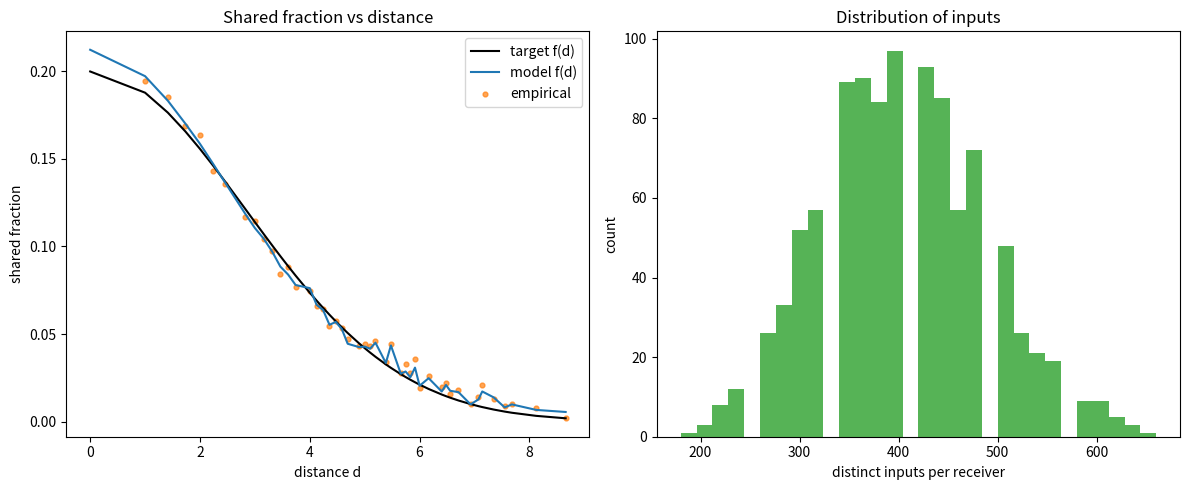

Generate this figure with matplotlib:
"""Spike-count simulation with controllable input correlations and sharing.

This module provides utilities to simulate spike-count inputs across multiple
groups or receivers with a Beta-Binomial construction. For each time bin, a
probability is drawn from a Beta distribution (when ``0 < rho < 1``), and each
group's count is drawn from a Binomial distribution with that probability. This
yields marginal Beta-Binomial behavior and induces positive correlation across
groups within a time bin, controlled by ``rho``. Furthermore, groups are distributed
across receivers, allowing for flexible configurations of input sharing.

TODO: Use this to simulate input spikes for each striatal neuron and store the generated
spike trains as files to be able to load them later.
FSIs should get input from same pool (with same within correlations/caused fluctuations)
based on ([Damodaran et al., 2014](zotero://select/library/items/NDTWW3G7)).
Current idea for FSIS: check which MSNs are connected with the FSI, then obtain input
groups of these MSNs, then randomly select from these groups input groups for the FSI.

The script also contains a demonstration section (under ``if __name__ ==
"__main__":``) that showcases:

- Direct group count simulation for a chosen ``rho``.
- Building groups and inspecting their assignment to receivers.
- Receiver-level counts with overlap (``k > 1``) and the no-overlap fast path
    (``k == 1``).
New (distance-dependent) functionality
-------------------------------------
The module now also supports constructing input sharing using a distance-
dependent shared fraction target ``f(d)`` for a 3D periodic (toroidal) grid
of receivers. The user provides:

* ``receiver_positions``: integer grid coordinates of receivers with periodic
    boundary conditions (wrap-around along each axis).
* ``f_target(d)``: a callable giving the desired expected shared fraction of
    inputs between two receivers separated by distance ``d``.
* ``N``: desired approximate number of distinct inputs per receiver.
* ``s``: group size (inputs per group).

We model the probability that a group positioned at location ``x`` connects
to a receiver at location ``r`` via a Gaussian kernel

``p(d) = p0 * exp(-d^2 / (2 * sigma^2))``

with parameters ``(p0, sigma)`` chosen so that the resulting theoretical
expected shared fraction curve matches ``f_target(d)`` in a least-squares
sense. Under spatial homogeneity and uniform random placement of groups on
grid points, the expected shared fraction for receivers separated by distance
``d`` is:

``E[f(d)] = E[p(dist(r_i, g)) * p(dist(r_j, g))] / E[p(dist(r_i, g))]``.

Because ``p(d)`` is linear in ``p0`` and the numerator quadratic, this reduces
to ``E[f(d)] = p0 * h_sigma(d)`` for a precomputable kernel-dependent function
``h_sigma(d)`` when ``sigma`` is fixed. We therefore: (1) scan candidate
``sigma`` values, (2) obtain the optimal ``p0`` in closed form, and (3) select
``(p0, sigma)`` minimizing the squared error to the supplied ``f_target``.

Given ``(p0, sigma)``, we determine required total distinct inputs ``M = G * s``
by equating the target per-receiver inputs ``N`` with the theoretical
expectation ``E[I] = M * E[p(dist(r, g))]``. We then build ``G`` groups at
random grid locations and sample each receiver-group connection independently
with probability ``p(distance)``. A distance-based simulation state is stored
in ``DistanceGroupsState``.

The ``__main__`` demonstration constructs a 10x10x10 grid, fits ``p(d)``,
verifies the empirical shared fraction against the target, and visualizes
input count distributions across receivers.
"""

import numpy as np
import math
from typing import Tuple, Optional, Callable, Dict, List
from dataclasses import dataclass

# Optional plotting; demonstration will guard imports.
try:  # pragma: no cover - demo convenience
    import matplotlib.pyplot as plt  # type: ignore
except Exception:  # pragma: no cover
    plt = None


def beta_params_from_p_rho(p: float, rho: float) -> Tuple[float, float]:
    """Compute Beta parameters for a target mean and overdispersion.

    Given a desired mean probability ``p`` and overdispersion/co-variability
    coefficient ``rho`` in the open interval (0, 1), returns parameters
    ``(alpha, beta)`` such that:

    - E[P] = p
    - Var[P] = rho * p * (1 - p)

    Args:
        p (float): Target mean success probability in [0, 1]. Typically
            ``p = rate * dt``.
        rho (float): Overdispersion coefficient in (0, 1). Controls the
            variance of the per-bin probability P. Use the calling code to
            handle the boundary cases ``rho == 0`` and ``rho == 1``.

    Returns:
        Tuple[float, float]: ``(alpha, beta)`` for the Beta(alpha, beta)
        distribution.

    Raises:
        ValueError: If ``rho <= 0`` or ``rho >= 1``. These edge cases should be
            handled by the caller (e.g., treat ``rho == 0`` as independent
            Binomial and ``rho == 1`` as fully shared all-or-none firing).
    """
    if rho <= 0.0:
        raise ValueError(
            "rho must be > 0 to compute Beta parameters (handle rho==0 separately)."
        )
    if rho >= 1.0:
        raise ValueError("rho must be < 1 for Beta params (handle rho==1 separately).")
    s = 1.0 / rho - 1.0
    alpha = p * s
    beta = (1.0 - p) * s
    return alpha, beta


def simulate_counts_direct(
    G: int,
    N: int,
    rate: float,
    dt: float,
    rho: float,
    num_bins: int,
    rng: np.random.Generator,
    dtype: Optional[np.dtype] = None,
) -> np.ndarray:
    """Simulate group spike counts via a Beta-Binomial construction.

    For each time bin b, draw ``p_b ~ Beta(alpha, beta)`` with mean
    ``p = rate * dt`` and variance ``Var[P] = rho * p * (1 - p)`` when
    ``0 < rho < 1``. Then, for each group g, draw the count
    ``K[g, b] ~ Binomial(N, p_b)``. This induces positive correlation across
    groups within a time bin that is controlled by ``rho``.

    Special cases handled explicitly:
    - ``rho <= 0``: independent Binomial draws with fixed ``p`` (no shared variability).
    - ``rho >= 1``: fully shared Bernoulli per bin (all-or-none across all neurons),
      broadcast to all groups and summed to ``N``.

    Args:
        G (int): Number of groups (e.g., cortical populations).
        N (int): Number of neurons per group.
        rate (float): Firing rate in Hz.
        dt (float): Bin width in seconds.
        rho (float): Overdispersion/correlation coefficient. Values in
            [0, 1] are meaningful; values outside this range are treated by
            the nearest special-case branch described above.
        num_bins (int): Number of time bins to simulate.
        rng (np.random.Generator): Random number generator to use.
        dtype (Optional[np.dtype]): Desired dtype of returned array; if
            provided, counts are cast without copying when possible.

    Returns:
        np.ndarray: Array of shape ``(G, num_bins)`` containing integer
        spike counts.

    Examples:
        >>> rng = np.random.default_rng(0)
        >>> simulate_counts_direct(2, 10, 50, 0.001, 0.3, 5, rng).shape
        (2, 5)
    """
    p = rate * dt
    # No overdispersion: draw Binomial counts with a fixed probability p.
    if rho <= 0.0:
        arr = rng.binomial(N, p, size=(G, num_bins))
        if dtype is not None and arr.dtype != dtype:
            arr = arr.astype(dtype, copy=False)
        return arr
    # Fully shared case: a single Bernoulli per bin, broadcast to groups and
    # multiplied by N (all-or-none across neurons).
    if rho >= 1.0:
        all_fire = rng.binomial(1, p, size=num_bins)
        arr = N * np.broadcast_to(all_fire, (G, num_bins))
        if dtype is not None and arr.dtype != dtype:
            arr = arr.astype(dtype, copy=False)
        return arr
    # Intermediate regime: Beta-Binomial via random per-bin probabilities.
    alpha, beta = beta_params_from_p_rho(p, rho)
    p_bins = rng.beta(alpha, beta, size=num_bins)
    counts = rng.binomial(N, p_bins, size=(G, num_bins))
    if dtype is not None and counts.dtype != dtype:
        counts = counts.astype(dtype, copy=False)
    return counts


def compute_k_from_f(R, f):
    """Compute receivers-per-group from a shared fraction.

    Maps a desired shared-input fraction to the number of receivers each
    input group should project to.

    Args:
        R (int): Total number of receivers.
        f (float): Shared-input fraction in [0, 1]. ``f=0`` yields ``k≈1``
            and ``f=1`` yields ``k≈R``.

    Returns:
        tuple[int, float]: ``(k, k_float)`` where ``k`` is the discretized
        receivers-per-group (at least 1) and ``k_float`` is the unrounded
        value before discretization.
    """
    k_float = 1.0 + f * (R - 1)
    # Use at least 1 receiver per group (no forced overlap when f≈0).
    k = max(1, int(round(k_float)))
    return k, k_float


def build_groups_homogeneous(R, N, f, s, rng, build_reverse: bool = True):
    """Build input groups and assign each group to ``k`` receivers.

    Constructs ``G`` input groups of size ``s`` and assigns every group to the
    same number of receivers ``k``, where ``k`` is computed from ``R`` and
    the desired shared-input fraction ``f``.

    Args:
        R (int): Number of receivers.
        N (int): Approximate number of inputs per receiver.
        f (float): Target shared-input fraction in [0, 1].
        s (int): Group size (number of inputs per group).
        rng (np.random.Generator): Random number generator.
        build_reverse (bool): If True, also build the reverse mapping from
            receiver to groups that connect to it.

    Returns:
        tuple[np.ndarray, int, float, int, Optional[list[np.ndarray]]]:
        ``(groups, k, k_float, G, groups_by_receiver)`` where ``groups`` has
        shape ``(G, k)`` and ``groups_by_receiver`` is a list of length ``R``
        (or ``None`` if ``build_reverse`` is False).
    """
    k, k_float = compute_k_from_f(R, f)
    # total inputs = N * R, each group outputs to k receivers -> required inputs = M = N*R/k
    # each group holds s inputs -> total groups = G = M/s
    M = N * R / k  # Total inputs.
    G = max(1, int(round(M / s)))
    # Build groups: G rows, each row has k random distinct receiver indices.
    receivers = np.arange(R, dtype=np.int32)
    groups = np.empty((G, k), dtype=np.int32)
    for g in range(G):
        groups[g] = rng.choice(receivers, size=k, replace=False)
    if build_reverse:
        # Build reverse mapping: for each receiver, which groups connect to it.
        lists = [[] for _ in range(R)]
        for g in range(G):
            for r in groups[g]:
                lists[r].append(g)
        groups_by_receiver = [np.array(ixs, dtype=np.int32) for ixs in lists]
    else:
        groups_by_receiver = None
    return groups, k, k_float, G, groups_by_receiver


def _smallest_unsigned_dtype(max_value: int) -> np.dtype:
    """Return the smallest unsigned integer dtype able to hold ``max_value``.

    Chooses among ``uint8``, ``uint16``, ``uint32``, and ``uint64``.

    Args:
        max_value (int): Maximum non-negative value to represent.

    Returns:
        np.dtype: Unsigned integer dtype that can represent ``max_value``.
    """
    if max_value <= np.iinfo(np.uint8).max:
        return np.uint8
    if max_value <= np.iinfo(np.uint16).max:
        return np.uint16
    if max_value <= np.iinfo(np.uint32).max:
        return np.uint32
    return np.uint64


@dataclass(frozen=True)
class GroupsState:
    """Reusable state describing wiring and dtypes for simulation.

    Attributes:
        fast_path (bool): If True, there is no overlap (``k == 1``); ``groups``
            is ``None`` and simulation uses direct per-receiver binomial draws.
        R (int): Number of receivers.
        N (int): Approximate number of inputs per receiver.
        s (int): Group size (inputs per group).
        k (int): Receivers per group.
        G (int): Number of groups (``R`` in fast path).
        groups (Optional[np.ndarray]): Array of shape ``(G, k)`` with receiver
            indices, or ``None`` if ``fast_path``.
        group_dtype (np.dtype): Unsigned dtype for per-group counts (based on ``s``).
        receiver_dtype (np.dtype): Unsigned dtype for per-receiver counts
            (based on ``s * max_degree`` in general case, or ``N`` in fast path).
    """

    fast_path: bool
    R: int
    N: int
    s: int
    k: int
    G: int
    groups: Optional[np.ndarray]
    group_dtype: np.dtype
    receiver_dtype: np.dtype


def build_groups_state(
    R: int, N: int, f: float, s: int, rng: np.random.Generator
) -> GroupsState:
    """Build a reusable groups state for repeated simulations.

    Constructs the groups (or marks the fast path if ``k == 1``) and chooses
    minimal unsigned integer dtypes for group and receiver counts. Reuse the
    returned state across multiple calls to simulate time bins in chunks.

    Args:
        R (int): Number of receivers.
        N (int): Approximate number of inputs per receiver.
        f (float): Target shared-input fraction in [0, 1].
        s (int): Group size (number of inputs per group).
        rng (np.random.Generator): Random number generator.

    Returns:
        GroupsState: Encapsulates topology, groups, and dtypes.
    """
    group_dtype = _smallest_unsigned_dtype(int(s))
    k, _k_float = compute_k_from_f(R, f)
    if k == 1:
        # Fast path: per-receiver direct simulation, no groups needed.
        receiver_dtype = _smallest_unsigned_dtype(int(N))
        return GroupsState(
            fast_path=True,
            R=R,
            N=N,
            s=s,
            k=k,
            G=R,
            groups=None,
            group_dtype=group_dtype,
            receiver_dtype=receiver_dtype,
        )

    # General case: build overlapping groups once and compute receiver dtype.
    groups, k, _, G, _ = build_groups_homogeneous(R, N, f, s, rng, build_reverse=False)
    degrees = np.bincount(groups.ravel(), minlength=R)
    max_degree = int(degrees.max()) if degrees.size else 0
    receiver_cap = int(s) * max_degree
    receiver_dtype = _smallest_unsigned_dtype(receiver_cap)
    return GroupsState(
        fast_path=False,
        R=R,
        N=N,
        s=s,
        k=k,
        G=G,
        groups=groups,
        group_dtype=group_dtype,
        receiver_dtype=receiver_dtype,
    )


# ---------------------------------------------------------------------------
# Distance-dependent shared fraction construction (periodic 3D grid)
# ---------------------------------------------------------------------------


def _periodic_component(delta: int, L: int) -> int:
    """Minimal wrapped distance along one axis for periodic boundaries."""
    delta = abs(delta)
    return min(delta, L - delta)


def periodic_distance(a: np.ndarray, b: np.ndarray, Lx: int, Ly: int, Lz: int) -> float:
    """Compute Euclidean distance on a 3D torus between integer grid points.

    Args:
        a, b: Arrays of length 3 with integer coordinates.
        Lx, Ly, Lz: Domain lengths along x, y, z.

    Returns:
        float: Wrapped Euclidean distance.
    """
    dx = _periodic_component(int(a[0]) - int(b[0]), Lx)
    dy = _periodic_component(int(a[1]) - int(b[1]), Ly)
    dz = _periodic_component(int(a[2]) - int(b[2]), Lz)
    return math.sqrt(dx * dx + dy * dy + dz * dz)


@dataclass(frozen=True)
class DistanceGroupsState:
    """State for distance-dependent group sharing on a periodic 3D grid.

    Attributes:
        receiver_positions (np.ndarray): Shape (R, 3) integer coordinates.
        L (Tuple[int,int,int]): Domain lengths along each axis.
        R (int): Number of receivers.
        N_target (int): Desired expected number of distinct inputs per receiver.
        s (int): Group size (inputs per group).
        G (int): Number of groups.
        group_positions (np.ndarray): Shape (G, 3) chosen grid positions.
        p0 (float): Amplitude of Gaussian connection probability.
        sigma (float): Width of Gaussian connection probability.
        groups_by_receiver (List[np.ndarray]): For each receiver, array of group indices.
        group_dtype (np.dtype): Unsigned dtype for per-group counts.
        receiver_dtype (np.dtype): Unsigned dtype for per-receiver counts.
        f_target_samples (Dict[float, float]): Target shared fraction samples vs distance.
        f_model_samples (Dict[float, float]): Model shared fraction samples vs distance (theoretical).
    """

    receiver_positions: np.ndarray
    L: Tuple[int, int, int]
    R: int
    N_target: int
    s: int
    G: int
    group_positions: np.ndarray
    p0: float
    sigma: float
    groups_by_receiver: List[np.ndarray]
    group_dtype: np.dtype
    receiver_dtype: np.dtype
    f_target_samples: Dict[float, float]
    f_model_samples: Dict[float, float]


def _compute_distance_matrix_receivers_to_grid(
    receiver_positions: np.ndarray,
) -> Tuple[np.ndarray, Tuple[int, int, int], np.ndarray]:
    """Precompute distances from each receiver to every grid point (periodic).

    Returns:
        distances (np.ndarray): Shape (R, Ggrid) of wrapped distances.
        L (tuple): Domain lengths.
        grid_points (np.ndarray): Shape (Ggrid, 3) array of grid coordinates.
    """
    R = receiver_positions.shape[0]
    mins = receiver_positions.min(axis=0)
    shifted = receiver_positions - mins  # Ensure domain starts at 0.
    Lx = int(shifted[:, 0].max() + 1)
    Ly = int(shifted[:, 1].max() + 1)
    Lz = int(shifted[:, 2].max() + 1)
    grid_points = np.array(
        [(x, y, z) for x in range(Lx) for y in range(Ly) for z in range(Lz)],
        dtype=np.int16,
    )
    Ggrid = grid_points.shape[0]
    distances = np.empty((R, Ggrid), dtype=np.float32)
    for i in range(R):
        a = shifted[i]
        for j in range(Ggrid):
            b = grid_points[j]
            dx = _periodic_component(int(a[0]) - int(b[0]), Lx)
            dy = _periodic_component(int(a[1]) - int(b[1]), Ly)
            dz = _periodic_component(int(a[2]) - int(b[2]), Lz)
            distances[i, j] = math.sqrt(dx * dx + dy * dy + dz * dz)
    return distances, (Lx, Ly, Lz), grid_points


def _fit_gaussian_p(
    receiver_positions: np.ndarray,
    f_target: Callable[[float], float],
    sigma_candidates: np.ndarray,
    center_index: int = 0,
) -> Tuple[
    float, float, Dict[float, float], Dict[float, float], float, Dict[float, float]
]:
    """Fit Gaussian p(d)=p0*exp(-d^2/(2*sigma^2)) to target shared fraction curve.

    Exploits spatial homogeneity by fixing one receiver (``center_index``) and
    comparing it to all others. For a given ``sigma`` the theoretical curve is
    ``f_model(d) = p0 * h_sigma(d)`` where the optimal ``p0`` (least squares) is:

    ``p0 = sum_d f_target(d) * h_sigma(d) / sum_d h_sigma(d)^2``.

    Args:
        receiver_positions: (R,3) grid coordinates.
        f_target: Callable returning target shared fraction for distance ``d``.
        sigma_candidates: 1D array of sigma values to scan.
        center_index: Reference receiver index.

    Returns:
        p0, sigma, f_target_samples, f_model_samples, mean_g (for chosen sigma), h_sigma_map.
    """
    distances_matrix, L, grid_points = _compute_distance_matrix_receivers_to_grid(
        receiver_positions
    )
    R = receiver_positions.shape[0]
    # Distances between center receiver and all receivers.
    mins = receiver_positions.min(axis=0)
    shifted = receiver_positions - mins
    Lx, Ly, Lz = L
    center_pos = shifted[center_index]
    dist_center_to_receivers = np.array(
        [periodic_distance(center_pos, shifted[i], Lx, Ly, Lz) for i in range(R)],
        dtype=np.float32,
    )
    # Unique distance bins.
    unique_dists = np.unique(dist_center_to_receivers)
    # Precompute distance arrays from center and each receiver to all grid points.
    dist_center_to_grid = distances_matrix[center_index]
    results = []
    for sigma in sigma_candidates:
        if sigma <= 0:
            continue
        g_center = np.exp(-(dist_center_to_grid**2) / (2.0 * sigma * sigma))
        mean_g = float(g_center.mean())
        # For each receiver compute mean of g_center * g_receiver over grid points.
        g_all = np.exp(
            -(distances_matrix**2) / (2.0 * sigma * sigma)
        )  # shape (R, Ggrid)
        mean_g_gshift = (g_center * g_all).mean(axis=1)  # shape (R,)
        # Aggregate h_sigma(d) = mean_g_gshift / mean_g.
        h_sigma_map: Dict[float, float] = {}
        for d in unique_dists:
            mask = dist_center_to_receivers == d
            h_sigma_map[float(d)] = float(mean_g_gshift[mask].mean() / mean_g)
        # Build arrays for least squares over actual occurring distances (weight by multiplicity).
        h_vals = []
        f_vals = []
        weights = []
        for d in unique_dists:
            h = h_sigma_map[float(d)]
            f_t = float(f_target(float(d)))
            count = int((dist_center_to_receivers == d).sum())
            h_vals.append(h)
            f_vals.append(f_t)
            weights.append(count)
        h_vals = np.array(h_vals)
        f_vals = np.array(f_vals)
        weights = np.array(weights)
        numerator = float(np.sum(f_vals * h_vals * weights))
        denominator = float(np.sum((h_vals**2) * weights))
        if denominator <= 0:
            continue
        p0 = numerator / denominator
        # Enforce p0 so that p(d)=p0*exp(-d^2/(2 sigma^2)) <= 1 for all d (d>=0 gives max at d=0).
        p0 = min(p0, 1.0)
        # Model curve samples.
        f_model_samples = {d: p0 * h_sigma_map[d] for d in h_sigma_map}
        # Loss (weighted MSE).
        mse = float(np.sum(((f_vals - p0 * h_vals) ** 2) * weights) / weights.sum())
        f_target_samples = {float(d): float(f_target(float(d))) for d in h_sigma_map}
        results.append(
            (mse, p0, sigma, f_target_samples, f_model_samples, mean_g, h_sigma_map)
        )
    if not results:
        raise RuntimeError("No valid sigma candidates for Gaussian fit.")
    results.sort(key=lambda x: x[0])
    mse, p0, sigma, f_target_samples, f_model_samples, mean_g, h_sigma_map = results[0]
    return p0, sigma, f_target_samples, f_model_samples, mean_g, h_sigma_map


def build_distance_groups_state(
    receiver_positions: np.ndarray,
    N_target: int,
    s: int,
    f_target: Callable[[float], float],
    rng: np.random.Generator,
    sigma_candidates: Optional[np.ndarray] = None,
    center_index: int = 0,
) -> DistanceGroupsState:
    """Construct distance-dependent group sharing state.

    Args:
        receiver_positions: Integer grid coordinates shape (R,3).
        N_target: Desired expected distinct inputs per receiver.
        s: Group size (inputs per group).
        f_target: Callable f(d) target shared fraction; must accept float distances.
        rng: Random generator.
        sigma_candidates: Optional array of sigma values to scan; if None, auto-generate.
        center_index: Reference receiver for fitting (default 0).

    Returns:
        DistanceGroupsState.
    """
    if sigma_candidates is None:
        # Heuristic sigma range based on grid diagonal length.
        mins = receiver_positions.min(axis=0)
        shifted = receiver_positions - mins
        Lx = shifted[:, 0].max() + 1
        Ly = shifted[:, 1].max() + 1
        Lz = shifted[:, 2].max() + 1
        diag = math.sqrt(Lx * Lx + Ly * Ly + Lz * Lz)
        sigma_candidates = np.linspace(diag * 0.05, diag * 0.5, 25, dtype=np.float32)
    p0, sigma, f_target_samples, f_model_samples, mean_g, _h_map = _fit_gaussian_p(
        receiver_positions, f_target, sigma_candidates, center_index=center_index
    )
    # Determine total distinct inputs M = G*s to achieve N_target ≈ M * mean_p with mean_p = p0 * mean_g.
    mean_p = p0 * mean_g
    if mean_p <= 0:
        raise RuntimeError(
            "Mean connection probability is zero; increase sigma or adjust f_target."
        )
    M = N_target / mean_p
    G_float = M / s
    G = max(1, int(round(G_float)))
    # Build group positions (uniform over grid points). Reuse precomputed grid.
    distances_matrix, L, grid_points = _compute_distance_matrix_receivers_to_grid(
        receiver_positions
    )
    Ggrid = grid_points.shape[0]
    if G <= Ggrid:
        group_indices = rng.choice(Ggrid, size=G, replace=False)
    else:
        group_indices = rng.choice(Ggrid, size=G, replace=True)
    group_positions = grid_points[group_indices].astype(np.int16)
    # Build adjacency lists using Bernoulli draws with probability p(distance).
    # Precompute distances receiver -> chosen group positions.
    R = receiver_positions.shape[0]
    mins = receiver_positions.min(axis=0)
    shifted = receiver_positions - mins
    Lx, Ly, Lz = L
    groups_by_receiver: List[List[int]] = [[] for _ in range(R)]
    for g_idx, g_pos in enumerate(group_positions):
        # Compute distances to all receivers.
        dists = np.array(
            [periodic_distance(g_pos, shifted[r], Lx, Ly, Lz) for r in range(R)],
            dtype=np.float32,
        )
        probs = p0 * np.exp(-(dists**2) / (2.0 * sigma * sigma))
        probs = np.clip(probs, 0.0, 1.0)
        rand = rng.random(R)
        connected_mask = rand < probs
        connected_receivers = np.nonzero(connected_mask)[0]
        if connected_receivers.size == 0:
            # Guarantee at least one connection: choose nearest receiver.
            nearest = int(np.argmin(dists))
            connected_receivers = np.array([nearest], dtype=np.int32)
        for r in connected_receivers:
            groups_by_receiver[r].append(g_idx)
    # Convert to arrays.
    groups_by_receiver_arr = [
        np.array(lst, dtype=np.int32) if lst else np.empty(0, dtype=np.int32)
        for lst in groups_by_receiver
    ]
    # Dtypes.
    group_dtype = _smallest_unsigned_dtype(int(s))
    degrees = np.array([len(lst) for lst in groups_by_receiver_arr])
    receiver_cap = int(s) * int(degrees.max() if degrees.size else 0)
    receiver_dtype = _smallest_unsigned_dtype(max(1, receiver_cap))
    return DistanceGroupsState(
        receiver_positions=receiver_positions.astype(np.int16),
        L=L,
        R=R,
        N_target=N_target,
        s=s,
        G=G,
        group_positions=group_positions,
        p0=p0,
        sigma=sigma,
        groups_by_receiver=groups_by_receiver_arr,
        group_dtype=group_dtype,
        receiver_dtype=receiver_dtype,
        f_target_samples=f_target_samples,
        f_model_samples=f_model_samples,
    )


def simulate_receiver_counts_distance_dependent(
    state: DistanceGroupsState,
    rate: float,
    dt: float,
    rho: float,
    num_bins: int,
    rng: np.random.Generator,
) -> np.ndarray:
    """Simulate receiver counts using a distance-dependent state.

    Each group first generates spike counts (size ``s``) across ``num_bins``
    time bins (Beta-Binomial / Binomial depending on ``rho``), then counts are
    summed for receivers connected to that group.
    """
    group_counts = simulate_counts_direct(
        G=state.G,
        N=state.s,
        rate=rate,
        dt=dt,
        rho=rho,
        num_bins=num_bins,
        rng=rng,
        dtype=state.group_dtype,
    )
    receiver_counts = np.zeros((state.R, num_bins), dtype=state.receiver_dtype)
    for r, groups in enumerate(state.groups_by_receiver):
        for g in groups:
            receiver_counts[r] += group_counts[g]
    return receiver_counts


def simulate_receiver_counts_with_groups(
    state: GroupsState,
    rate: float,
    dt: float,
    rho: float,
    num_bins: int,
    rng: np.random.Generator,
) -> np.ndarray:
    """Simulate receiver counts for a chunk of time using prebuilt groups.

    Reuse the same ``state`` across multiple calls to accumulate total time
    bins without rebuilding groups.

    Args:
        state (GroupsState): Prebuilt groups and dtype configuration.
        rate (float): Firing rate of each input in Hz.
        dt (float): Bin width in seconds.
        rho (float): Overdispersion/correlation coefficient for input correlations.
        num_bins (int): Number of time bins to simulate in this chunk.
        rng (np.random.Generator): Random number generator.

    Returns:
        np.ndarray: Shape ``(R, num_bins)`` with integer spike counts per receiver.
    """
    if state.fast_path:
        # Fast-path: no overlap (k == 1), simulate directly for each receiver count from
        # N inputs.
        return simulate_counts_direct(
            G=state.R,
            N=state.N,
            rate=rate,
            dt=dt,
            rho=rho,
            num_bins=num_bins,
            rng=rng,
            dtype=state.receiver_dtype,
        )

    # With overlap --> Per-group counts.
    group_counts = simulate_counts_direct(
        G=state.G,
        N=state.s,
        rate=rate,
        dt=dt,
        rho=rho,
        num_bins=num_bins,
        rng=rng,
        dtype=state.group_dtype,
    )
    # Aggregate per-group counts into per-receiver counts.
    receiver_counts = np.zeros((state.R, num_bins), dtype=state.receiver_dtype)
    for g in range(state.G):
        gc = group_counts[g]
        for r in state.groups[g]:
            receiver_counts[r] += gc
    return receiver_counts


def simulate_receiver_counts_homogeneous(
    R: int,
    N: int,
    f: float,
    s: int,
    rate: float,
    dt: float,
    rho: float,
    num_bins: int,
    rng: np.random.Generator,
) -> np.ndarray:
    """Simulate incoming spike counts per receiver with controlled overlap.

    This combines group construction with Beta-Binomial spike generation:

    1) Build ``G`` groups of ``s`` inputs each. Every group projects to exactly
       ``k`` receivers, where ``k`` is derived from the desired shared fraction
       ``f`` (see ``build_groups_homogeneous``).
    2) For every group, draw spike counts across ``num_bins`` time bins using
       ``simulate_counts_direct`` with ``N=s`` neurons per group.
    3) For each receiver, sum the spike counts of all groups that connect to it.

    Fast-path optimization:
        When ``k == 1`` (i.e., no overlap across receivers), building many small
        groups and summing is wasteful. In that case, we simulate one group per
        receiver of size ``N`` directly and return the result (shape ``R x num_bins``),
        avoiding intermediate allocations and indirection. This reduces both
        memory usage and runtime.

    Args:
        R (int): Number of receivers.
        N (int): Approximate number of inputs per receiver.
        f (float): Target shared-input fraction in [0, 1]. ``f=0`` means mostly
            private inputs, ``f=1`` means fully shared across receivers.
        s (int): Group size (number of inputs per group).
        rate (float): Firing rate of each input in Hz.
        dt (float): Bin width in seconds.
        rho (float): Overdispersion/correlation coefficient for shared variability
            across groups within a time bin (see ``simulate_counts_direct``).
        num_bins (int): Number of time bins to simulate.
        rng (np.random.Generator): Random number generator.

    Returns:
        np.ndarray: Array of shape ``(R, num_bins)`` with the summed spike counts
        per receiver over time.

        Notes:
                - Efficiency: avoids forming dense incidence matrices and sums per
                    receiver using precomputed group indices.
                - The total number of receiver-side inputs is approximately ``R * N``
                    by construction (subject to rounding in group counts).
    """
    # Backward-compatible wrapper: build groups once, then simulate for one chunk.
    state = build_groups_state(R=R, N=N, f=f, s=s, rng=rng)
    return simulate_receiver_counts_with_groups(
        state=state, rate=rate, dt=dt, rho=rho, num_bins=num_bins, rng=rng
    )


if __name__ == "__main__":

    rng = np.random.default_rng()

    # Demonstrate spike count simulation
    print("Demonstrating spike count simulation:")
    # Demonstration: print two example count matrices for different rho values.
    (G, N, rate, dt, rho, num_bins) = (5, 10, 200, 0.001, 0.8, 15)
    example_spike_counts = simulate_counts_direct(
        G=G, N=N, rate=rate, dt=dt, rho=rho, num_bins=num_bins, rng=rng
    )
    print("G (total groups):", G)
    print("N (neurons per group):", N)
    print("Rate (Hz):", rate)
    print("dt (s):", dt)
    print("rho (correlation):", rho)
    print("num_bins (time bins):", num_bins)
    print("-->")
    print("resulting spike counts:")
    print(example_spike_counts)

    # Demonstrate building groups
    print("\nDemonstrating group building:")
    (R, N, f, s) = (5, 10, 0.5, 2)
    groups, k, k_float, G, groups_by_receiver = build_groups_homogeneous(
        R=R, N=N, f=f, s=s, rng=rng
    )
    print("R (receivers):", R)
    print("N (inputs per receiver):", N)
    print("f (shared fraction of inputs):", f)
    print("s (input group size):", s)
    print("-->")
    print("resulting receivers per group:", k)
    print("resulting groups (with corresponding receiver indices):")
    print(groups)
    print("groups by receiver:")
    for r in range(R):
        print(f"  receiver {r}: {groups_by_receiver[r]}")

    # Demonstrate per-receiver incoming spike streams with overlap
    print("\nDemonstrating per-receiver spike streams with overlap:")
    R_demo, N_demo, f_demo, s_demo = 6, 100, 0.3, 5
    rate_demo, dt_demo, rho_demo, num_bins_demo = 50.0, 0.001, 0.2, 20
    receiver_counts = simulate_receiver_counts_homogeneous(
        R=R_demo,
        N=N_demo,
        f=f_demo,
        s=s_demo,
        rate=rate_demo,
        dt=dt_demo,
        rho=rho_demo,
        num_bins=num_bins_demo,
        rng=rng,
    )
    print("R (receivers):", R_demo)
    print("Approx N (inputs/receiver):", N_demo)
    print("f (shared fraction):", f_demo)
    print("s (group size):", s_demo)
    print("rate (Hz):", rate_demo, "dt (s):", dt_demo, "rho:", rho_demo)
    print("num_bins:", num_bins_demo)
    print("-->")
    print("receiver spike counts shape:", receiver_counts.shape)
    # Show a small snippet for quick inspection
    print("receiver 0, first 10 bins:", receiver_counts[0, :10])
    print("receiver 1, first 10 bins:", receiver_counts[1, :10])

    # Demonstrate the optimized no-overlap path (k == 1)
    print("\nDemonstrating no-overlap fast path (k == 1):")
    R_no, N_no, f_no, s_no = 5, 120, 0.0, 4  # f=0 -> k=1 regardless of s
    rate_no, dt_no, rho_no, num_bins_no = 30.0, 0.001, 0.1, 12
    receiver_counts_no = simulate_receiver_counts_homogeneous(
        R=R_no,
        N=N_no,
        f=f_no,
        s=s_no,
        rate=rate_no,
        dt=dt_no,
        rho=rho_no,
        num_bins=num_bins_no,
        rng=rng,
    )
    print("R (receivers):", R_no)
    print("N (inputs/receiver):", N_no)
    print("f (shared fraction):", f_no)
    print("s (group size, unused in fast path):", s_no)
    print("rate (Hz):", rate_no, "dt (s):", dt_no, "rho:", rho_no)
    print("num_bins:", num_bins_no)
    print("-->")
    print("receiver spike counts shape:", receiver_counts_no.shape)
    print("receiver 0, first 10 bins:", receiver_counts_no[0, :10])

    # ------------------------------------------------------------------
    # Distance-dependent shared fraction demonstration
    # ------------------------------------------------------------------
    print("\nDistance-dependent shared fraction demonstration:")
    # Build a 10x10x10 grid of receiver positions.
    grid_side = 10
    receiver_positions = np.array(
        [
            (x, y, z)
            for x in range(grid_side)
            for y in range(grid_side)
            for z in range(grid_side)
        ],
        dtype=np.int16,
    )
    R_dist = receiver_positions.shape[0]
    # Target shared fraction function f(d).

    def f_target(d: float) -> float:
        # Example: modest amplitude decaying Gaussian in distance.
        return 0.2 * math.exp(-((d / 4.0) ** 2))

    N_target = 400  # desired distinct inputs per receiver (approximate)
    s_group = 20  # group size
    print("Fitting Gaussian connection probability to target shared fraction...")
    dist_state = build_distance_groups_state(
        receiver_positions=receiver_positions,
        N_target=N_target,
        s=s_group,
        f_target=f_target,
        rng=rng,
    )
    print(
        f"Optimized p(d)=p0*exp(-d^2/(2*sigma^2)) parameters: p0={dist_state.p0:.4f}, sigma={dist_state.sigma:.3f}"
    )
    mean_inputs_empirical = np.mean(
        [len(g) * s_group for g in dist_state.groups_by_receiver]
    )
    print(
        f"Empirical mean distinct inputs per receiver (groups * s): {mean_inputs_empirical:.2f} (target {N_target})"
    )
    print(f"Total groups G: {dist_state.G}")
    # Simulate spike counts for distance-dependent state.
    rate_dd, dt_dd, rho_dd, num_bins_dd = 15.0, 0.001, 0.25, 30
    receiver_counts_dd = simulate_receiver_counts_distance_dependent(
        state=dist_state,
        rate=rate_dd,
        dt=dt_dd,
        rho=rho_dd,
        num_bins=num_bins_dd,
        rng=rng,
    )
    print("Receiver counts (distance-dependent) shape:", receiver_counts_dd.shape)
    # Empirical shared fraction estimation (sampled pairs for efficiency).
    print("Sampling receiver pairs to estimate empirical shared fraction curve...")
    max_pairs_sample = 20000
    mins = dist_state.receiver_positions.min(axis=0)
    shifted_positions = dist_state.receiver_positions - mins
    Lx, Ly, Lz = dist_state.L
    # Precompute sets of groups per receiver for intersection.
    group_sets = [set(arr.tolist()) for arr in dist_state.groups_by_receiver]
    # Random pairs.
    pair_indices_i = rng.integers(0, R_dist, size=max_pairs_sample)
    pair_indices_j = rng.integers(0, R_dist, size=max_pairs_sample)
    bins_empirical: Dict[float, List[float]] = {}
    for i, j in zip(pair_indices_i, pair_indices_j):
        if i == j:
            continue
        pos_i = shifted_positions[i]
        pos_j = shifted_positions[j]
        d = periodic_distance(pos_i, pos_j, Lx, Ly, Lz)
        shared_groups = group_sets[i].intersection(group_sets[j])
        shared_inputs = len(shared_groups) * s_group
        inputs_i = len(group_sets[i]) * s_group
        if inputs_i == 0:
            continue
        frac = shared_inputs / inputs_i
        bins_empirical.setdefault(d, []).append(frac)
    # Aggregate means.
    empirical_curve = {d: float(np.mean(vals)) for d, vals in bins_empirical.items()}
    # Prepare plotting data sorted by distance.
    d_model = sorted(dist_state.f_model_samples.keys())
    f_model = [dist_state.f_model_samples[d] for d in d_model]
    f_target_vals = [dist_state.f_target_samples[d] for d in d_model]
    # Match empirical distances to model distances (within tolerance) by rounding.
    empirical_d_sorted = sorted(empirical_curve.keys())
    if plt is not None:
        fig, axes = plt.subplots(1, 2, figsize=(12, 5))
        ax0, ax1 = axes
        ax0.plot(d_model, f_target_vals, label="target f(d)", color="black")
        ax0.plot(d_model, f_model, label="model f(d)", color="tab:blue")
        # Scatter empirical means.
        ax0.scatter(
            empirical_d_sorted,
            [empirical_curve[d] for d in empirical_d_sorted],
            s=12,
            color="tab:orange",
            alpha=0.7,
            label="empirical",
        )
        ax0.set_xlabel("distance d")
        ax0.set_ylabel("shared fraction")
        ax0.set_title("Shared fraction vs distance")
        ax0.legend()
        # Histogram of distinct inputs counts.
        distinct_inputs_counts = [
            len(g) * s_group for g in dist_state.groups_by_receiver
        ]
        ax1.hist(distinct_inputs_counts, bins=30, color="tab:green", alpha=0.8)
        ax1.set_xlabel("distinct inputs per receiver")
        ax1.set_ylabel("count")
        ax1.set_title("Distribution of inputs")
        fig.tight_layout()
        try:
            plt.show()
        except Exception:
            print("(Plot display failed; non-interactive environment.)")
    else:
        print("matplotlib not available; skipping plots.")
    print("Distance-dependent demonstration complete.")
